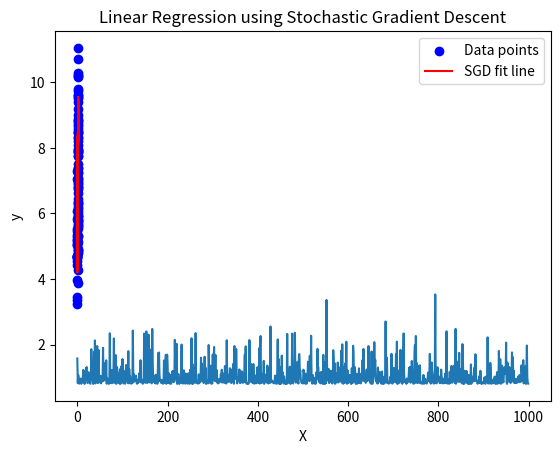

Reproduce this figure in Python.
# ------------ Using NUMPY and MATPLOTLIB ---------
import numpy as np
import matplotlib.pylab as plt

np.random.seed(42)
X=2*np.random.rand(100,1)
print(X)
y=3*X+4+np.random.randn(100,1)

def sgd(X,y,learning_rate,epochs,batch_size):
    m=len(X)
    theta=np.random.randn(2,1)
    X_bias=np.c_[np.ones((m,1)),X]

    cost_history=[]
    for epoch in range(epochs):
        indicies=np.random.permutation(m)
        X_shuffled=X_bias[indicies]
        y_shuffled=y[indicies]

        for i in range(0,m,batch_size):
            X_batch=X_shuffled[i:i+batch_size]
            y_batch=y_shuffled[i:i+batch_size]

            gradients=2/batch_size*\
                X_batch.T.dot(X_batch.dot(theta)-y_batch)
            theta=theta-learning_rate*gradients

        predictions=X_bias.dot(theta)
        cost=np.mean((predictions-y)**2)
        cost_history.append(cost)

        if epoch%100==0:
            print(f"Epoch {epoch},Cost:{cost}")

    return theta,cost_history

theta_final,cost_history=sgd(X,y,learning_rate=0.1,epochs=1000,batch_size=1)

import matplotlib.pyplot as plt

plt.plot(cost_history)
plt.xlabel('Epochs')
plt.ylabel('Cost (MSE)')
plt.title('Cost Function during Training')
plt.show()

plt.scatter(X, y, color='blue', label='Data points')
plt.plot(X, np.c_[np.ones((X.shape[0], 1)), X].dot(
    theta_final), color='red', label='SGD fit line')
plt.xlabel('X')
plt.ylabel('y')
plt.title('Linear Regression using Stochastic Gradient Descent')
plt.legend()
plt.show()

print(f"Final parameters: {theta_final}")

